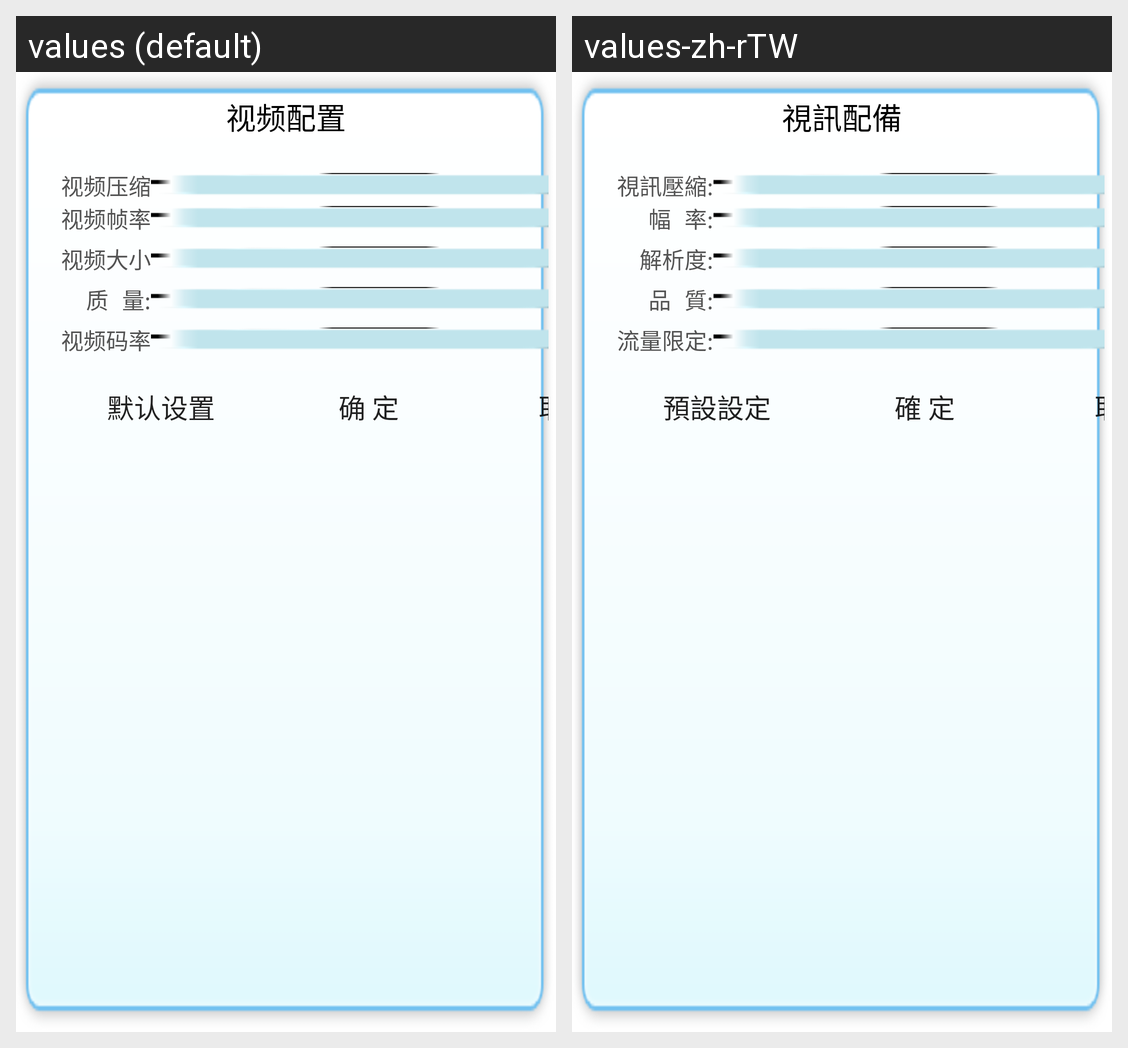

Translations of the strings shown on this Android screen, per locale in the grid:
Android screen res/layout/imm_view_camara_setting.xml rendered under 2 locales, left to right: values (default), values-zh-rTW. Device: Nexus 5 (rendered at 1080×1920; each locale shown at half size, 540×960, under a caption strip naming it); theme Theme.MaterialComponents.DayNight.NoActionBar.
Strings drawn on this screen, with the default value and each locale's value (text and hints the layout hard-codes, and strings that could not be matched under every locale, appear in the picture but are not listed):

imm_setting_camara_title
  values: 视频配置
  values-zh-rTW: 視訊配備

imm_setting_video_compact
  values: 视频压缩
  values-zh-rTW: 視訊壓縮:

imm_setting_camara_fps
  values: 视频帧率
  values-zh-rTW: 幅 率:

imm_setting_camara_size
  values: 视频大小
  values-zh-rTW: 解析度:

imm_setting_camara_quality
  values: 质 量:
  values-zh-rTW: 品 質:

imm_setting_camara_flow
  values: 视频码率
  values-zh-rTW: 流量限定:

imm_setting_camara_defult
  values: 默认设置
  values-zh-rTW: 預設設定

imm_setting_camara_ok
  values: 确 定
  values-zh-rTW: 確 定

imm_setting_camara_cancel
  values: 取 消
  values-zh-rTW: 取 消
